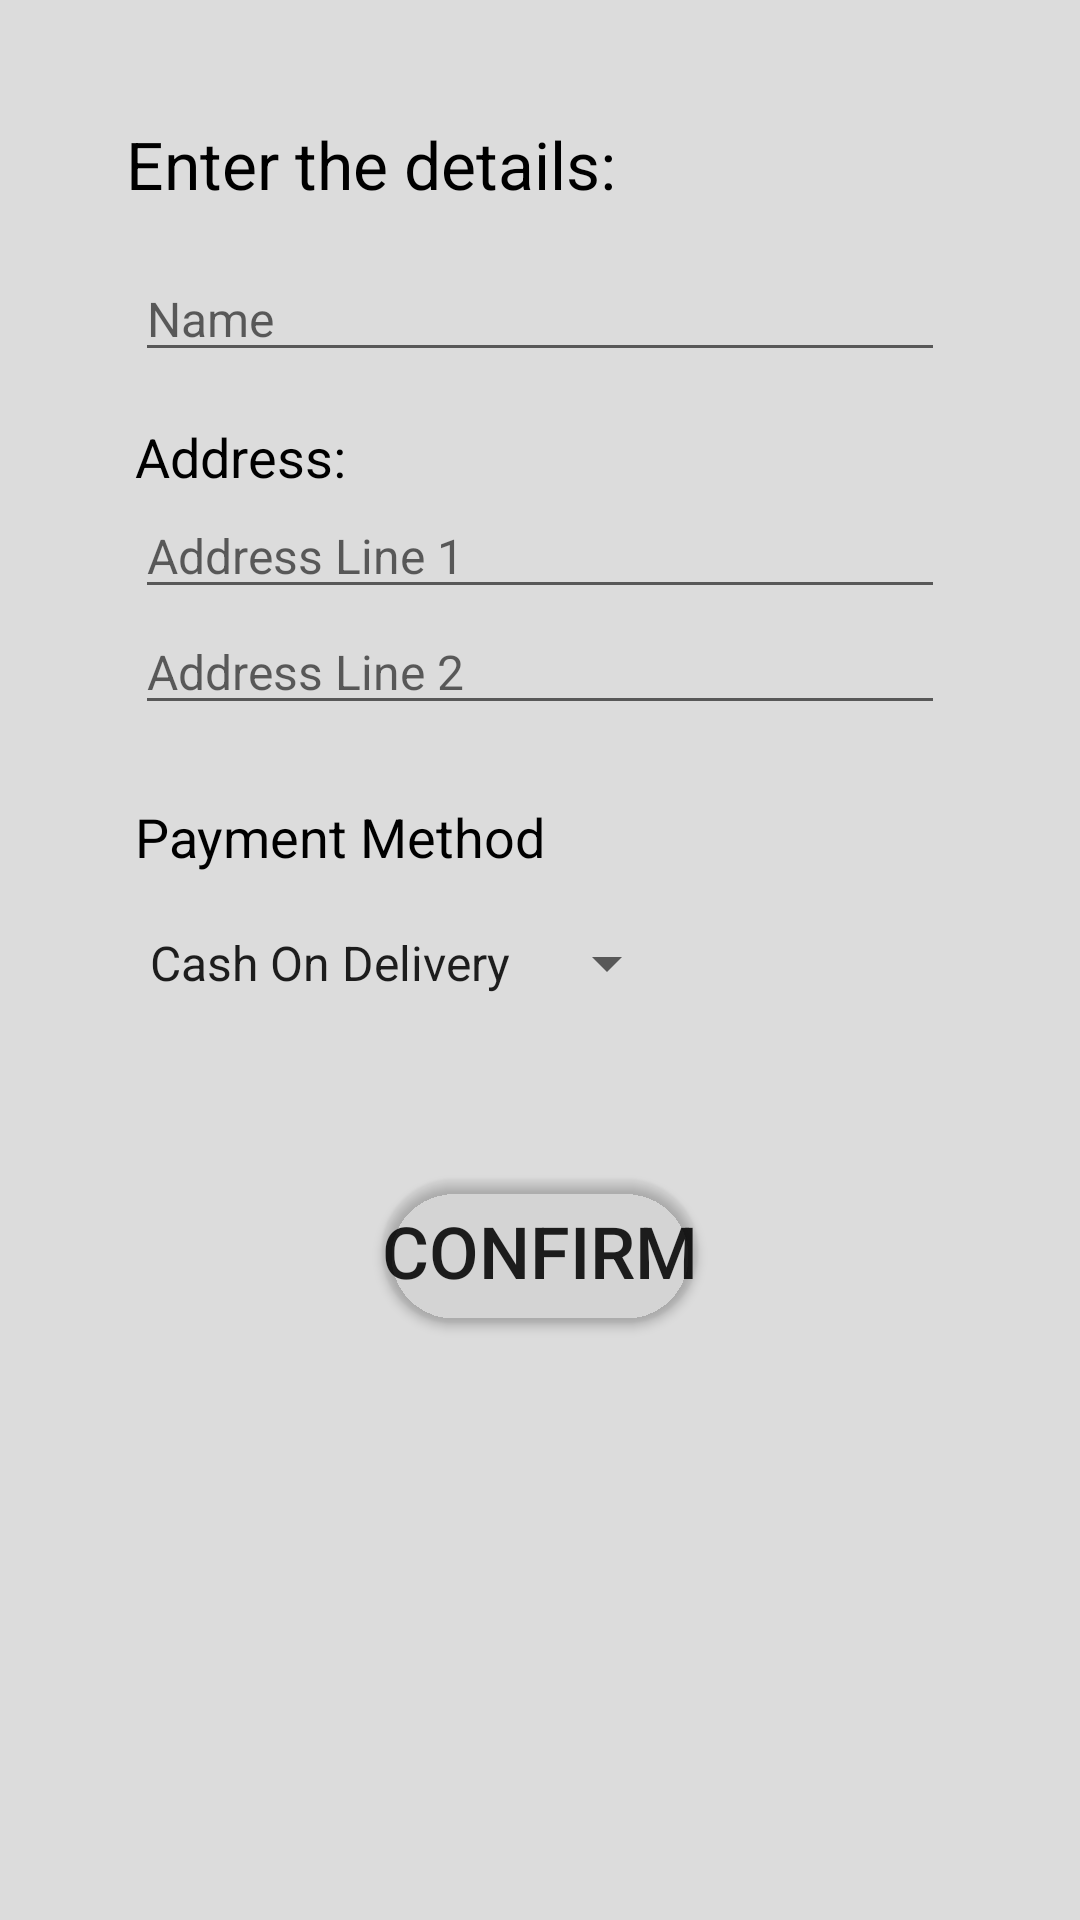

Produce the Android XML layout that renders to this screen, including the resource entries it uses.
<!-- AndroidManifest.xml: application theme Theme.OrderPizza -->
<!-- res/layout/activity_main2.xml -->
<?xml version="1.0" encoding="utf-8"?>
<androidx.constraintlayout.widget.ConstraintLayout xmlns:android="http://schemas.android.com/apk/res/android"
    xmlns:app="http://schemas.android.com/apk/res-auto"
    xmlns:tools="http://schemas.android.com/tools"
    android:layout_width="match_parent"
    android:layout_height="match_parent"
    tools:context=".MainActivity2">

    <ScrollView
        android:layout_width="match_parent"
        android:layout_height="match_parent"
        android:fillViewport="true">

        <LinearLayout
            android:layout_width="match_parent"
            android:layout_height="match_parent"
            android:background="@color/dark_grey"
            android:orientation="vertical"
            android:padding="20dp">
            <TextView
                android:layout_width="wrap_content"
                android:layout_height="wrap_content"
                android:layout_marginLeft="22dp"
                android:layout_marginTop="20dp"
                android:text="Enter the details:"
                android:textColor="@color/black"
                android:textSize="22sp"/>

            <EditText
                android:id="@+id/name_edittext_view"
                android:layout_width="match_parent"
                android:layout_height="wrap_content"
                android:hint="Name"
                android:inputType="text"
                android:textColor="@color/black"
                android:textSize="16sp"
                android:layout_marginLeft="25dp"
                android:layout_marginRight="25dp"
                android:layout_marginTop="16dp"
                android:layout_marginBottom="16dp"/>

            <TextView
                android:layout_width="wrap_content"
                android:layout_height="wrap_content"
                android:textColor="@color/black"
                android:text="Address:"
                android:textSize="18sp"
                android:layout_marginLeft="25dp"/>

            <EditText
                android:id="@+id/address1"
                android:layout_width="match_parent"
                android:layout_height="wrap_content"
                android:hint="Address Line 1"
                android:inputType="textPostalAddress"
                android:textColor="@color/black"
                android:textSize="16sp"
                android:layout_marginLeft="25dp"
                android:layout_marginRight="25dp"/>

            <EditText
                android:id="@+id/address2"
                android:layout_width="match_parent"
                android:layout_height="wrap_content"
                android:hint="Address Line 2"
                android:inputType="textPostalAddress"
                android:textColor="@color/black"
                android:textSize="16sp"
                android:layout_marginLeft="25dp"
                android:layout_marginRight="25dp"/>

            <TextView
                android:layout_width="wrap_content"
                android:layout_height="wrap_content"
                android:textColor="@color/black"
                android:text="Payment Method"
                android:textSize="18sp"
                android:layout_marginLeft="25dp"
                android:layout_marginTop="25dp"/>

            <Spinner
                android:id="@+id/spinner"
                android:layout_width="wrap_content"
                android:layout_height="wrap_content"
                android:layout_marginLeft="22dp"
                android:layout_marginRight="20dp"
                android:layout_marginTop="18dp"
                android:entries="@array/pay_mode"
                android:dropDownSelector="@color/black"/>

            <Button
                android:layout_width="wrap_content"
                android:layout_height="wrap_content"
                android:layout_gravity="center_horizontal"
                android:layout_marginTop="60dp"
                android:background="@drawable/button_background"
                android:backgroundTint="@null"
                android:clickable="true"
                android:text="Confirm"
                android:textSize="24sp"
                android:onClick="placeOrder"
                />


        </LinearLayout>
    </ScrollView>

</androidx.constraintlayout.widget.ConstraintLayout>
<!-- resources referenced by this layout -->
<resources>
  <string-array name="pay_mode">
          <item>Cash On Delivery</item>
      </string-array>
  <color name="black">#FF000000</color>
  <color name="dark_grey">#DCDCDC</color>
  <!-- drawable button_background (drawable) -->
  <selector xmlns:android="http://schemas.android.com/apk/res/android">
      <item>
          <shape android:shape="rectangle">
              <solid android:color="#F36542"/>
              <corners android:radius="50dp"/>
              <stroke android:width="50dp"/>
          </shape>
      </item>
  </selector>
  <style name="Theme.OrderPizza" parent="Theme.MaterialComponents.Light.DarkActionBar">
          
          <item name="colorPrimary">#E15D45</item>
          <item name="colorPrimaryVariant">#F36542</item>
          <item name="colorOnPrimary">@color/white</item>
          
          <item name="colorSecondary">#F36542</item>
          <item name="colorSecondaryVariant">#F36542</item>
          <item name="colorOnSecondary">@color/black</item>
          
          <item name="android:statusBarColor" tools:targetApi="l">?attr/colorPrimaryVariant</item>
          
      </style>
  <color name="white">#FFFFFFFF</color>
</resources>
